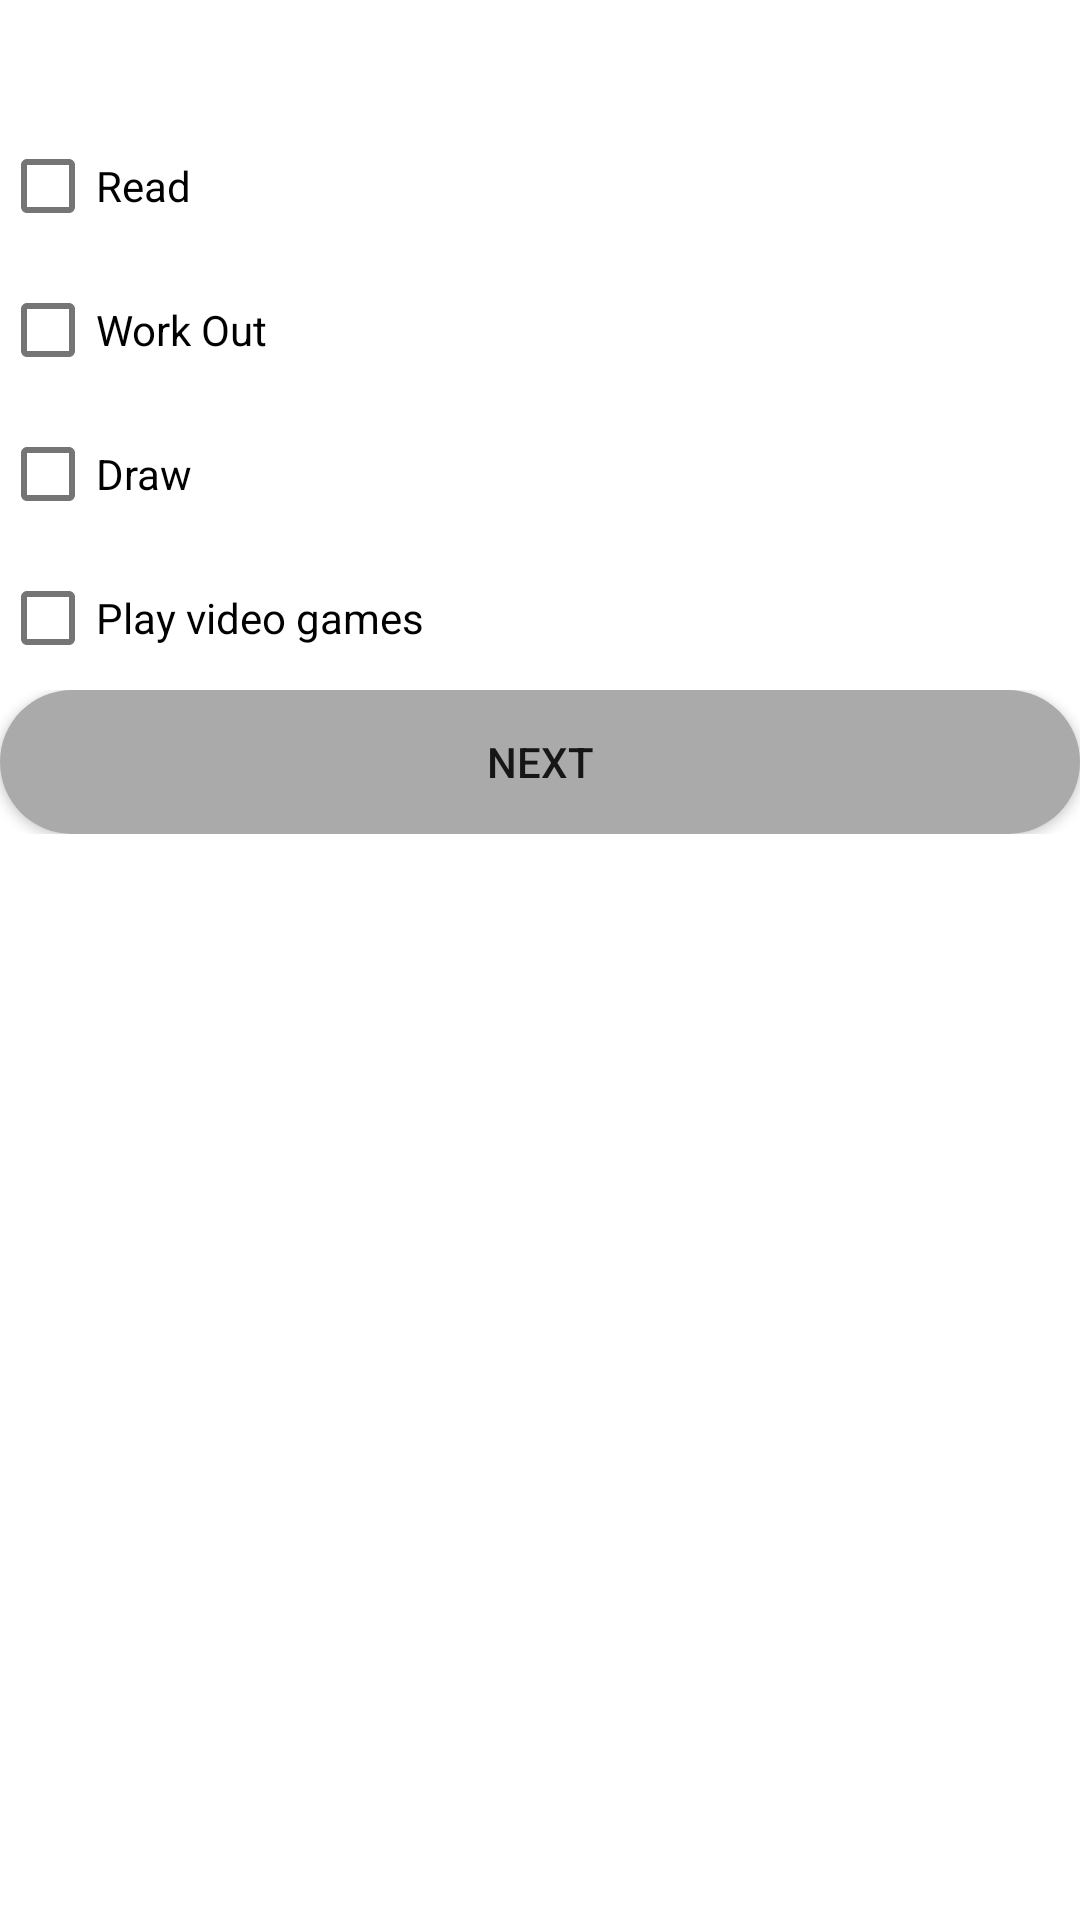

This screen was rendered from an Android layout file. Write that file and the resources it references.
<!-- AndroidManifest.xml: application theme Theme.AppExam -->
<!-- res/layout/questions_activity.xml -->
<?xml version="1.0" encoding="utf-8"?>
<LinearLayout xmlns:android="http://schemas.android.com/apk/res/android"
    android:layout_width="match_parent"
    android:layout_height="match_parent"
    android:orientation="vertical">

    <TextView
        android:id="@+id/questionview"
        android:layout_width="match_parent"
        android:layout_height="wrap_content">
    </TextView>
    <TextView
        android:id="@+id/subtext"
        android:layout_width="match_parent"
        android:layout_height="wrap_content">
    </TextView>

    <LinearLayout
        android:id="@+id/cblayout"
        android:layout_width="match_parent"
        android:layout_height="wrap_content"
        android:orientation="vertical">

        <com.google.android.material.checkbox.MaterialCheckBox
            android:id="@+id/cb1"
            android:layout_width="match_parent"
            android:layout_height="wrap_content"
            android:text="@string/q1o1"/>

        <com.google.android.material.checkbox.MaterialCheckBox
            android:id="@+id/cb2"
            android:layout_width="match_parent"
            android:layout_height="wrap_content"
            android:text="@string/q1o2"/>

        <com.google.android.material.checkbox.MaterialCheckBox
            android:id="@+id/cb3"
            android:layout_width="match_parent"
            android:layout_height="wrap_content"
            android:text="@string/q1o3"/>

        <com.google.android.material.checkbox.MaterialCheckBox
            android:id="@+id/cb4"
            android:layout_width="match_parent"
            android:layout_height="wrap_content"
            android:text="@string/q1o4"/>
    </LinearLayout>

    <LinearLayout
        android:visibility="gone"
        android:id="@+id/layoutrb"
        android:layout_width="match_parent"
        android:layout_height="wrap_content"
        android:orientation="vertical">

        <com.google.android.material.radiobutton.MaterialRadioButton
            android:id="@+id/rb1"
            android:layout_width="match_parent"
            android:layout_height="wrap_content"
            android:text="@string/q2o1">
        </com.google.android.material.radiobutton.MaterialRadioButton>

        <com.google.android.material.radiobutton.MaterialRadioButton
            android:id="@+id/rb2"
            android:layout_width="match_parent"
            android:layout_height="wrap_content"
            android:text="@string/q2o2"/>

        <com.google.android.material.radiobutton.MaterialRadioButton
            android:id="@+id/rb3"
            android:layout_width="match_parent"
            android:layout_height="wrap_content"
            android:text="@string/q2o3"/>

        <com.google.android.material.radiobutton.MaterialRadioButton
            android:id="@+id/rb4"
            android:layout_width="match_parent"
            android:layout_height="wrap_content"
            android:text="@string/q2o4"/>
    </LinearLayout>

    <SeekBar
        android:visibility="gone"
        android:id="@+id/q3"
        style="@style/Widget.AppCompat.SeekBar.Discrete"
        android:layout_width="match_parent"
        android:layout_height="wrap_content"
        android:max="2"
        android:progress="1" />

    <LinearLayout
        android:id="@+id/questionBttns"
        android:layout_width="match_parent"
        android:layout_height="wrap_content"
        android:orientation="horizontal">
        <Button
            android:id="@+id/previousQ"
            android:visibility="gone"
            android:layout_width="wrap_content"
            android:layout_height="wrap_content"
            android:text="Previous"
            android:background="@drawable/bttncorners" />
        <Button
            android:id="@+id/nextQ"
            android:layout_width="match_parent"
            android:layout_height="wrap_content"
            android:text="Next"
            android:background="@drawable/bttncorners"
            />
    </LinearLayout>

</LinearLayout>
<!-- resources referenced by this layout -->
<resources>
  <!-- drawable bttncorners (drawable) -->
  <?xml version="1.0" encoding="utf-8"?>
  <selector xmlns:android="http://schemas.android.com/apk/res/android">
      <item>
          <shape xmlns:android="http://schemas.android.com/apk/res/android" android:shape="rectangle">
              <solid android:color="@android:color/darker_gray" />
              <corners android:radius="70dp" />
          </shape>
      </item>
  </selector>
  <string name="q1o1">Read</string>
  <string name="q1o2">Work Out</string>
  <string name="q1o3">Draw</string>
  <string name="q1o4">Play video games</string>
  <string name="q2o1">Star Trek</string>
  <string name="q2o2">The Social Network</string>
  <string name="q2o3">Back to the future</string>
  <string name="q2o4">Outbreak</string>
  <style name="Theme.AppExam" parent="Theme.MaterialComponents.DayNight.DarkActionBar">
          
          <item name="colorPrimary">@color/purple_500</item>
          <item name="colorPrimaryVariant">@color/purple_700</item>
          <item name="colorOnPrimary">@color/white</item>
          
          <item name="colorSecondary">@color/teal_200</item>
          <item name="colorSecondaryVariant">@color/teal_700</item>
          <item name="colorOnSecondary">@color/black</item>
          
          <item name="android:statusBarColor">?attr/colorPrimaryVariant</item>
          
      </style>
  <!-- not gathered from this repository: default colours our renderer supplied (Android Studio template values) -->
  <color name="purple_500">#FF6200EE</color>
  <color name="purple_700">#FF3700B3</color>
  <color name="teal_200">#FF03DAC5</color>
  <color name="teal_700">#FF018786</color>
  <color name="black">#FF000000</color>
  <color name="white">#FFFFFFFF</color>
</resources>
